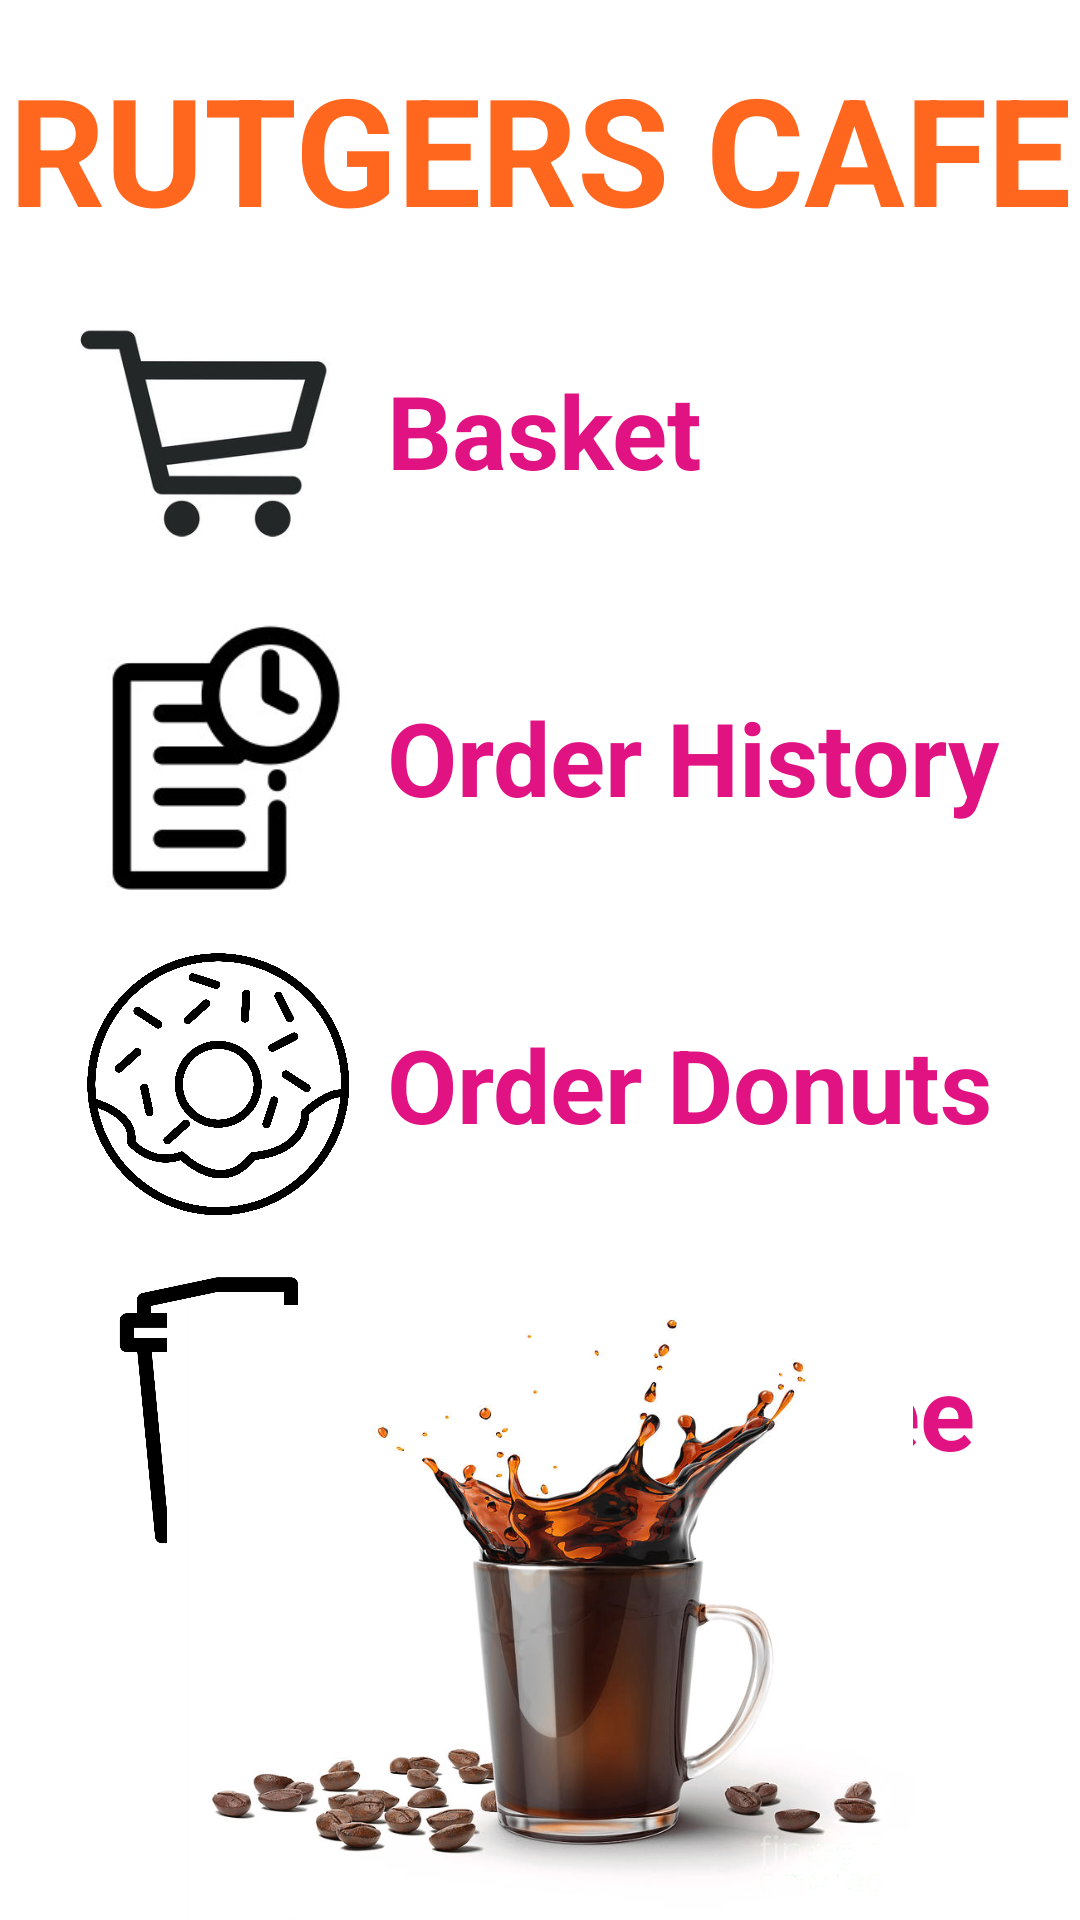

Layout XML and referenced resources for this Android screen:
<!-- AndroidManifest.xml: application theme Theme.RUCafe_Android -->
<!-- res/layout/main_view.xml -->
<?xml version="1.0" encoding="utf-8"?>
<androidx.constraintlayout.widget.ConstraintLayout xmlns:android="http://schemas.android.com/apk/res/android"
    xmlns:app="http://schemas.android.com/apk/res-auto"
    xmlns:tools="http://schemas.android.com/tools"
    android:layout_width="match_parent"
    android:layout_height="match_parent"
    android:background="@color/white"
    tools:context=".MainActivity">

    <ImageButton
        android:id="@+id/order_Button"
        android:layout_width="89dp"
        android:layout_height="89dp"
        android:layout_marginStart="28dp"
        android:layout_marginTop="20dp"
        android:background="#FFFFFF"
        android:backgroundTint="#FFFFFF"
        android:scaleType="fitCenter"
        android:src="@drawable/orders_button"
        app:layout_constraintStart_toStartOf="parent"
        app:layout_constraintTop_toBottomOf="@+id/basket_Button" />

    <TextView
        android:id="@+id/textView6"
        android:layout_width="wrap_content"
        android:layout_height="wrap_content"
        android:layout_marginStart="12dp"
        android:text="@string/coffee_icon"
        android:textColor="#E11383"
        android:textSize="34sp"
        android:textStyle="bold"
        app:layout_constraintBottom_toBottomOf="@+id/coffee_Button"
        app:layout_constraintStart_toEndOf="@+id/coffee_Button"
        app:layout_constraintTop_toTopOf="@+id/coffee_Button" />

    <TextView
        android:id="@+id/textView5"
        android:layout_width="wrap_content"
        android:layout_height="wrap_content"
        android:layout_marginStart="12dp"
        android:text="@string/orders_icon"
        android:textColor="#E11383"
        android:textSize="34sp"
        android:textStyle="bold"
        app:layout_constraintBottom_toBottomOf="@+id/order_Button"
        app:layout_constraintStart_toEndOf="@+id/order_Button"
        app:layout_constraintTop_toTopOf="@+id/order_Button" />

    <TextView
        android:id="@+id/textView"
        android:layout_width="wrap_content"
        android:layout_height="wrap_content"
        android:layout_marginStart="12dp"
        android:text="@string/donuts_icon"
        android:textColor="#E11383"
        android:textSize="34sp"
        android:textStyle="bold"
        app:layout_constraintBottom_toBottomOf="@+id/donut_Button"
        app:layout_constraintStart_toEndOf="@+id/donut_Button"
        app:layout_constraintTop_toTopOf="@+id/donut_Button" />

    <ImageButton
        android:id="@+id/donut_Button"
        android:layout_width="89dp"
        android:layout_height="89dp"
        android:layout_marginStart="28dp"
        android:layout_marginTop="20dp"
        android:adjustViewBounds="false"
        android:background="#FFFFFF"
        android:backgroundTint="#FFFFFF"
        android:scaleType="fitCenter"
        android:src="@drawable/donut_appicon"
        app:layout_constraintStart_toStartOf="parent"
        app:layout_constraintTop_toBottomOf="@+id/order_Button" />

    <ImageButton
        android:id="@+id/coffee_Button"
        android:layout_width="89dp"
        android:layout_height="89dp"
        android:layout_marginStart="28dp"
        android:layout_marginTop="20dp"
        android:background="#FFFFFF"
        android:backgroundTint="#FFFFFF"
        android:scaleType="fitCenter"
        android:src="@drawable/coffee_appicon"
        app:layout_constraintStart_toStartOf="parent"
        app:layout_constraintTop_toBottomOf="@+id/donut_Button" />

    <ImageButton
        android:id="@+id/basket_Button"
        android:layout_width="89dp"
        android:layout_height="89dp"
        android:layout_marginStart="24dp"
        android:layout_marginTop="16dp"
        android:background="#FFFFFF"
        android:backgroundTint="#FFFFFF"
        android:scaleType="fitCenter"
        android:src="@drawable/basket_button"
        app:layout_constraintStart_toStartOf="parent"
        app:layout_constraintTop_toBottomOf="@+id/textView2" />

    <ImageView
        android:id="@+id/imageView5"
        android:layout_width="334dp"
        android:layout_height="205dp"
        app:layout_constraintBottom_toBottomOf="parent"
        app:layout_constraintEnd_toEndOf="parent"
        app:layout_constraintHorizontal_bias="0.5"
        app:layout_constraintStart_toStartOf="parent"
        app:srcCompat="@drawable/coffee" />

    <TextView
        android:id="@+id/textView2"
        android:layout_width="wrap_content"
        android:layout_height="wrap_content"
        android:layout_marginTop="16dp"
        android:text="@string/rutgers_cafe"
        android:textAllCaps="true"
        android:textColor="#FF671F"
        android:textSize="50sp"
        android:textStyle="bold"
        app:layout_constraintEnd_toEndOf="parent"
        app:layout_constraintHorizontal_bias="0.5"
        app:layout_constraintStart_toStartOf="parent"
        app:layout_constraintTop_toTopOf="parent" />

    <TextView
        android:id="@+id/textView4"
        android:layout_width="wrap_content"
        android:layout_height="wrap_content"
        android:layout_marginStart="16dp"
        android:text="@string/basket_icon"
        android:textColor="#E11383"
        android:textSize="34sp"
        android:textStyle="bold"
        app:layout_constraintBottom_toBottomOf="@+id/basket_Button"
        app:layout_constraintStart_toEndOf="@+id/basket_Button"
        app:layout_constraintTop_toTopOf="@+id/basket_Button" />

</androidx.constraintlayout.widget.ConstraintLayout>
<!-- resources referenced by this layout -->
<resources>
  <color name="white">#FFFFFFFF</color>
  <!-- drawable basket_button: jpeg bitmap (drawable, 32483 bytes) -->
  <!-- drawable coffee: jpeg bitmap (drawable, 119476 bytes) -->
  <!-- drawable coffee_appicon: jpeg bitmap (drawable, 142689 bytes) -->
  <!-- drawable donut_appicon: jpeg bitmap (drawable, 551855 bytes) -->
  <!-- drawable orders_button: jpg bitmap (drawable, 31373 bytes) -->
  <string name="basket_icon">Basket</string>
  <string name="coffee_icon">Order Coffee</string>
  <string name="donuts_icon">Order Donuts</string>
  <string name="orders_icon">Order History</string>
  <string name="rutgers_cafe">Rutgers Cafe</string>
  <style name="Theme.RUCafe_Android" parent="Theme.MaterialComponents.DayNight.DarkActionBar">
          
          <item name="colorPrimary">@color/purple_500</item>
          <item name="colorPrimaryVariant">@color/purple_700</item>
          <item name="colorOnPrimary">@color/white</item>
          
          <item name="colorSecondary">@color/teal_200</item>
          <item name="colorSecondaryVariant">@color/teal_700</item>
          <item name="colorOnSecondary">@color/black</item>
          
          <item name="android:statusBarColor">?attr/colorPrimaryVariant</item>
          
      </style>
  <color name="purple_500">#FF6200EE</color>
  <color name="purple_700">#FF3700B3</color>
  <color name="teal_200">#FF03DAC5</color>
  <color name="teal_700">#FF018786</color>
  <color name="black">#FF000000</color>
</resources>
